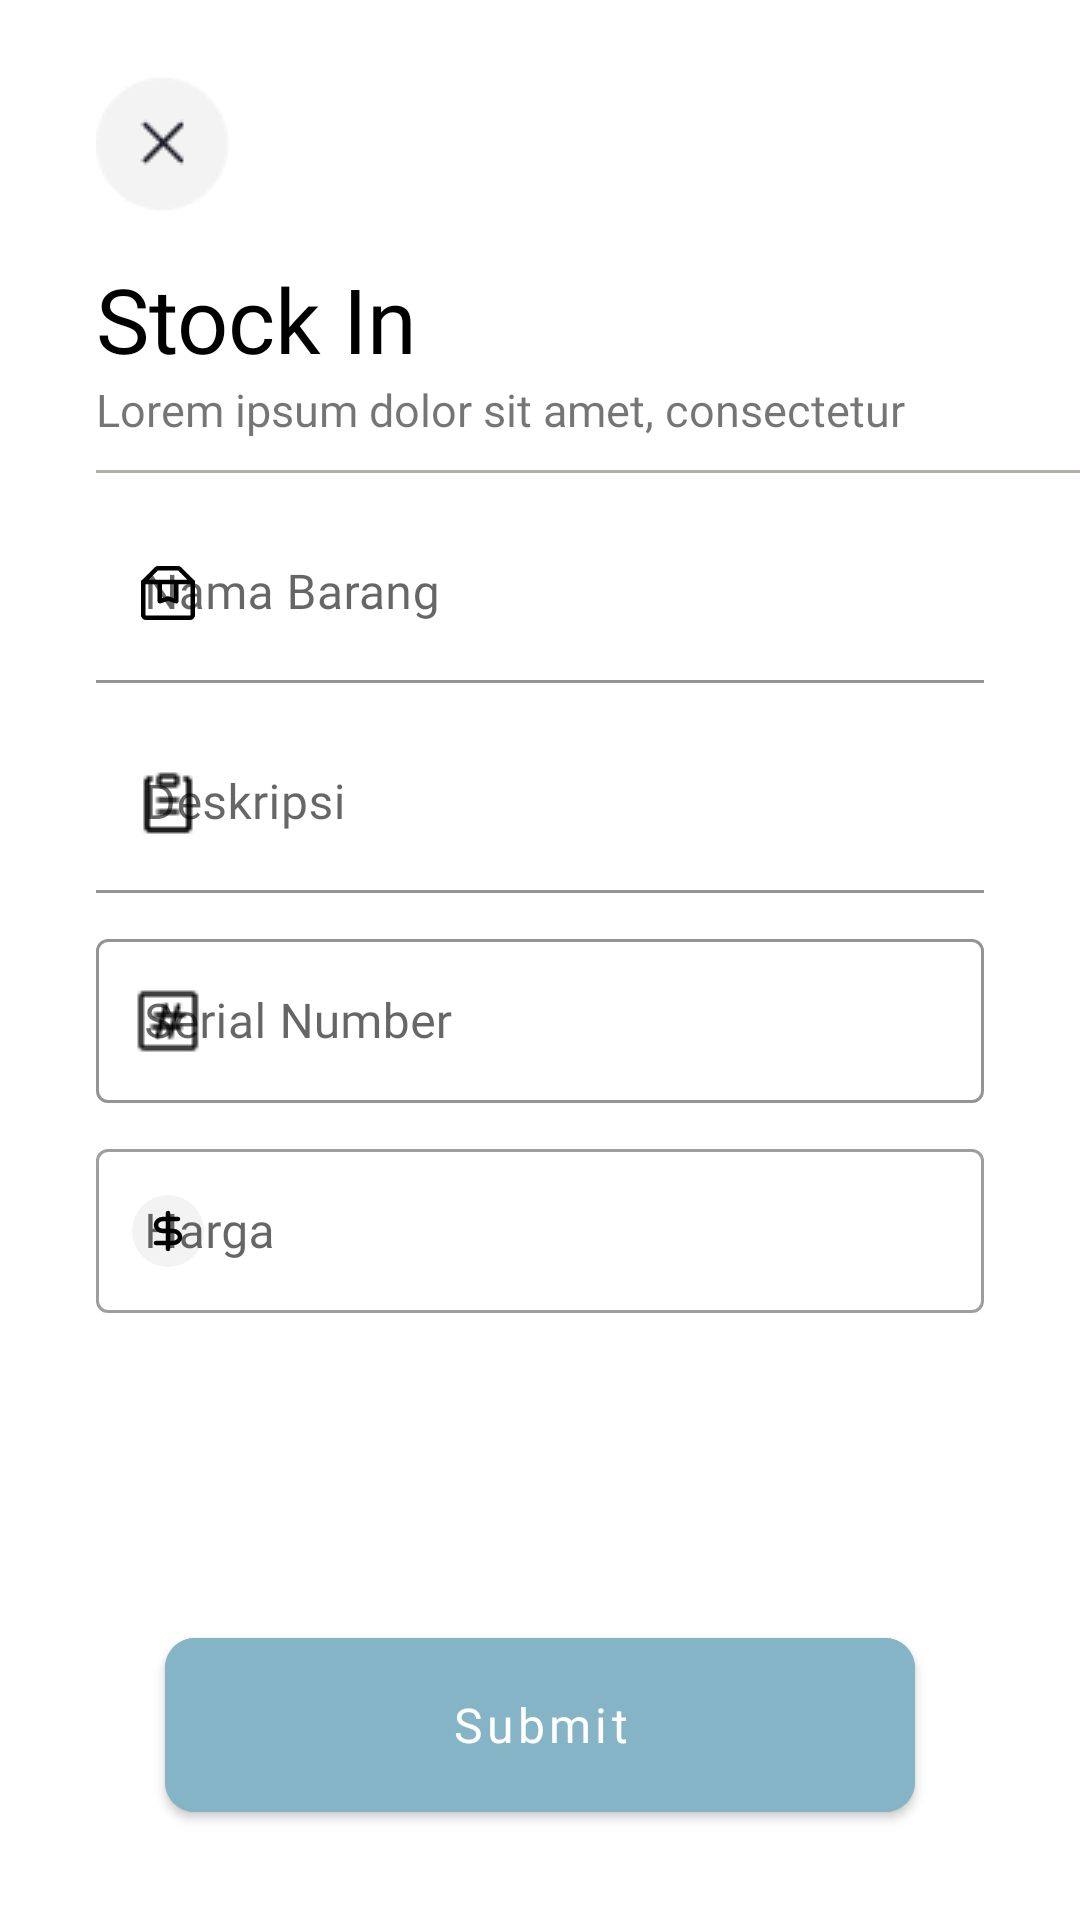

Android layout source for this screen:
<!-- AndroidManifest.xml: application theme Theme.MaterialComponents.Light.NoActionBar -->
<!-- res/layout/activity_stockin.xml -->
<?xml version="1.0" encoding="utf-8"?>
<androidx.constraintlayout.widget.ConstraintLayout xmlns:android="http://schemas.android.com/apk/res/android"
    xmlns:app="http://schemas.android.com/apk/res-auto"
    xmlns:tools="http://schemas.android.com/tools"
    android:layout_width="match_parent"
    android:layout_height="match_parent"
    tools:context=".StockinActivity">

    <androidx.appcompat.widget.Toolbar
        android:id="@+id/toolbar"
        android:layout_width="wrap_content"
        android:layout_height="wrap_content"
        app:navigationIcon="@drawable/ic_close"
        app:layout_constraintStart_toStartOf="parent"
        app:layout_constraintTop_toTopOf="parent"
        android:layout_marginTop="20dp"
        android:layout_marginStart="32dp"/>

    <androidx.appcompat.widget.AppCompatTextView
        android:id="@+id/tv_stockin"
        android:layout_width="wrap_content"
        android:layout_height="wrap_content"
        android:text="@string/stockin_text"
        android:textColor="@color/black"
        android:textSize="30sp"
        app:fontFamily="@font/sfprobold"
        app:layout_constraintStart_toStartOf="@+id/toolbar"
        app:layout_constraintTop_toBottomOf="@+id/toolbar"
        android:layout_marginTop="10dp"/>

    <androidx.appcompat.widget.AppCompatTextView
        android:id="@+id/tv_desc_stockin"
        android:layout_width="wrap_content"
        android:layout_height="wrap_content"
        android:text="Lorem ipsum dolor sit amet, consectetur"
        android:textSize="15sp"
        app:fontFamily="@font/sfproregular"
        app:layout_constraintStart_toStartOf="@+id/tv_stockin"
        app:layout_constraintTop_toBottomOf="@+id/tv_stockin" />

    <androidx.appcompat.widget.AppCompatImageView
        android:id="@+id/iv_line"
        android:layout_width="wrap_content"
        android:layout_height="wrap_content"
        android:layout_marginTop="10dp"
        android:src="@drawable/line_login"
        app:layout_constraintStart_toStartOf="@+id/tv_desc_stockin"
        app:layout_constraintTop_toBottomOf="@+id/tv_desc_stockin" />

    <com.google.android.material.textfield.TextInputLayout
        android:id="@+id/il_namabarang"
        style="@style/Widget.MaterialComponents.TextInputLayout.FilledBox"
        app:boxBackgroundColor="@color/white"
        android:layout_width="match_parent"
        android:layout_height="60dp"
        android:layout_marginHorizontal="32dp"
        app:startIconTint="@color/black"
        app:boxStrokeColor="@color/primary"
        app:hintTextColor="@color/primary"
        android:layout_marginTop="10dp"
        app:layout_constraintStart_toStartOf="@+id/iv_line"
        app:layout_constraintTop_toBottomOf="@+id/iv_line"
        app:startIconDrawable="@drawable/ic_barang">

        <EditText
            android:layout_width="match_parent"
            android:layout_height="match_parent"
            android:fontFamily="@font/sfproregular"
            android:hint="Nama Barang" />

    </com.google.android.material.textfield.TextInputLayout>

    <com.google.android.material.textfield.TextInputLayout
        android:id="@+id/il_deskripsi"
        style="@style/Widget.MaterialComponents.TextInputLayout.FilledBox"
        app:boxBackgroundColor="@color/white"
        app:startIconTint="@color/black"
        android:layout_width="match_parent"
        android:layout_height="60dp"
        android:layout_marginHorizontal="32dp"
        android:layout_marginTop="10dp"
        app:boxStrokeColor="@color/primary"
        app:hintTextColor="@color/primary"
        app:layout_constraintStart_toStartOf="@+id/il_namabarang"
        app:layout_constraintTop_toBottomOf="@+id/il_namabarang"
        app:startIconDrawable="@drawable/ic_deskripsi">

        <EditText
            android:layout_width="match_parent"
            android:layout_height="match_parent"
            android:fontFamily="@font/sfproregular"
            android:hint="Deskripsi" />

    </com.google.android.material.textfield.TextInputLayout>

    <com.google.android.material.textfield.TextInputLayout
        android:id="@+id/il_serialnumber"
        style="@style/Widget.MaterialComponents.TextInputLayout.OutlinedBox"
        android:layout_width="match_parent"
        android:layout_height="60dp"
        android:layout_marginHorizontal="32dp"
        app:startIconTint="@color/black"
        android:layout_marginTop="10dp"
        app:boxStrokeColor="@color/primary"
        app:hintTextColor="@color/primary"
        app:layout_constraintStart_toStartOf="@+id/il_deskripsi"
        app:layout_constraintTop_toBottomOf="@+id/il_deskripsi"
        app:startIconDrawable="@drawable/ic_serialnumber">

        <EditText
            android:layout_width="match_parent"
            android:layout_height="match_parent"
            android:fontFamily="@font/sfproregular"
            android:hint="Serial Number" />

    </com.google.android.material.textfield.TextInputLayout>

    <com.google.android.material.textfield.TextInputLayout
        android:id="@+id/il_harga"
        style="@style/Widget.MaterialComponents.TextInputLayout.OutlinedBox"
        app:startIconTint="@color/black"
        android:layout_width="match_parent"
        android:layout_height="60dp"
        android:layout_marginHorizontal="32dp"
        android:layout_marginTop="10dp"
        app:hintTextColor="@color/primary"
        app:layout_constraintStart_toStartOf="@+id/il_serialnumber"
        app:layout_constraintTop_toBottomOf="@+id/il_serialnumber"
        app:startIconDrawable="@drawable/ic_harga">

        <EditText
            android:layout_width="match_parent"
            android:layout_height="match_parent"
            android:fontFamily="@font/sfproregular"
            android:hint="Harga" />

    </com.google.android.material.textfield.TextInputLayout>


    <com.google.android.material.button.MaterialButton
        android:id="@+id/bt_submit"
        android:layout_width="250dp"
        android:layout_height="70dp"
        android:fontFamily="@font/sfprobold"
        android:text="Submit"
        android:textSize="16sp"
        android:textAllCaps="false"
        android:backgroundTint="@color/primary"
        app:cornerRadius="10dp"
        app:layout_constraintStart_toStartOf="parent"
        app:layout_constraintEnd_toEndOf="parent"
        app:layout_constraintBottom_toBottomOf="parent"
        android:layout_marginBottom="30dp" />


</androidx.constraintlayout.widget.ConstraintLayout>
<!-- resources referenced by this layout -->
<resources>
  <color name="black">#FF000000</color>
  <color name="primary">#85B4C6</color>
  <color name="white">#FFFFFFFF</color>
  <!-- drawable ic_barang (drawable) -->
  <vector xmlns:android="http://schemas.android.com/apk/res/android"
      android:width="22dp"
      android:height="22dp"
      android:viewportWidth="22"
      android:viewportHeight="22">
    <path
        android:pathData="M19.25,7.333V18.333C19.25,18.576 19.153,18.81 18.982,18.982C18.81,19.153 18.576,19.25 18.333,19.25H3.667C3.424,19.25 3.19,19.153 3.018,18.982C2.847,18.81 2.75,18.576 2.75,18.333V7.333"
        android:strokeLineJoin="round"
        android:strokeWidth="1.5"
        android:fillColor="#00000000"
        android:strokeColor="#000000"
        android:strokeLineCap="round"/>
    <path
        android:pathData="M2.75,7.333L7.068,3.016C7.238,2.846 7.469,2.751 7.709,2.75H14.291C14.531,2.751 14.762,2.846 14.932,3.016L19.25,7.333H2.75ZM13.75,7.333H8.25V13.75L11,12.833L13.75,13.75V7.333Z"
        android:strokeLineJoin="round"
        android:strokeWidth="1.5"
        android:fillColor="#00000000"
        android:strokeColor="#000000"
        android:strokeLineCap="round"/>
  </vector>
  <!-- drawable ic_close (drawable) -->
  <vector xmlns:android="http://schemas.android.com/apk/res/android"
      android:width="44dp"
      android:height="44dp"
      android:viewportWidth="44"
      android:viewportHeight="44">
    <path
        android:pathData="M22,22m-22,0a22,22 0,1 1,44 0a22,22 0,1 1,-44 0"
        android:fillColor="#12121D"
        android:fillAlpha="0.05"/>
    <path
        android:pathData="M28.34,15.528L16.34,27.528"
        android:strokeLineJoin="round"
        android:strokeWidth="1.5"
        android:fillColor="#00000000"
        android:strokeColor="#12121D"
        android:strokeLineCap="round"/>
    <path
        android:pathData="M16.34,15.528L28.34,27.528"
        android:strokeLineJoin="round"
        android:strokeWidth="1.5"
        android:fillColor="#00000000"
        android:strokeColor="#12121D"
        android:strokeLineCap="round"/>
  </vector>
  <!-- drawable ic_harga (drawable) -->
  <vector xmlns:android="http://schemas.android.com/apk/res/android"
      android:width="24dp"
      android:height="24dp"
      android:viewportWidth="24"
      android:viewportHeight="24">
    <path
        android:pathData="M12,0L12,0A12,12 0,0 1,24 12L24,12A12,12 0,0 1,12 24L12,24A12,12 0,0 1,0 12L0,12A12,12 0,0 1,12 0z"
        android:fillColor="#12121D"
        android:fillAlpha="0.05"/>
    <path
        android:pathData="M12,6V18"
        android:strokeLineJoin="round"
        android:strokeWidth="1.5"
        android:fillColor="#00000000"
        android:strokeColor="#000000"
        android:strokeLineCap="round"/>
    <path
        android:pathData="M15.333,8H10.333C9.714,8 9.121,8.211 8.683,8.586C8.246,8.961 8,9.47 8,10C8,10.53 8.246,11.039 8.683,11.414C9.121,11.789 9.714,12 10.333,12H13.667C14.285,12 14.879,12.211 15.317,12.586C15.754,12.961 16,13.47 16,14C16,14.53 15.754,15.039 15.317,15.414C14.879,15.789 14.285,16 13.667,16H8"
        android:strokeLineJoin="round"
        android:strokeWidth="1.5"
        android:fillColor="#00000000"
        android:strokeColor="#000000"
        android:strokeLineCap="round"/>
  </vector>
  <!-- drawable line_login (drawable) -->
  <?xml version="1.0" encoding="utf-8"?>
  <shape xmlns:android="http://schemas.android.com/apk/res/android">
      <size android:width="346dp" android:height="1dp"/>
      <solid android:color="#B3B0AC"/>
  
  </shape>
  <string name="stockin_text">Stock In</string>
  
      // Dropdown Kategori Items
</resources>
